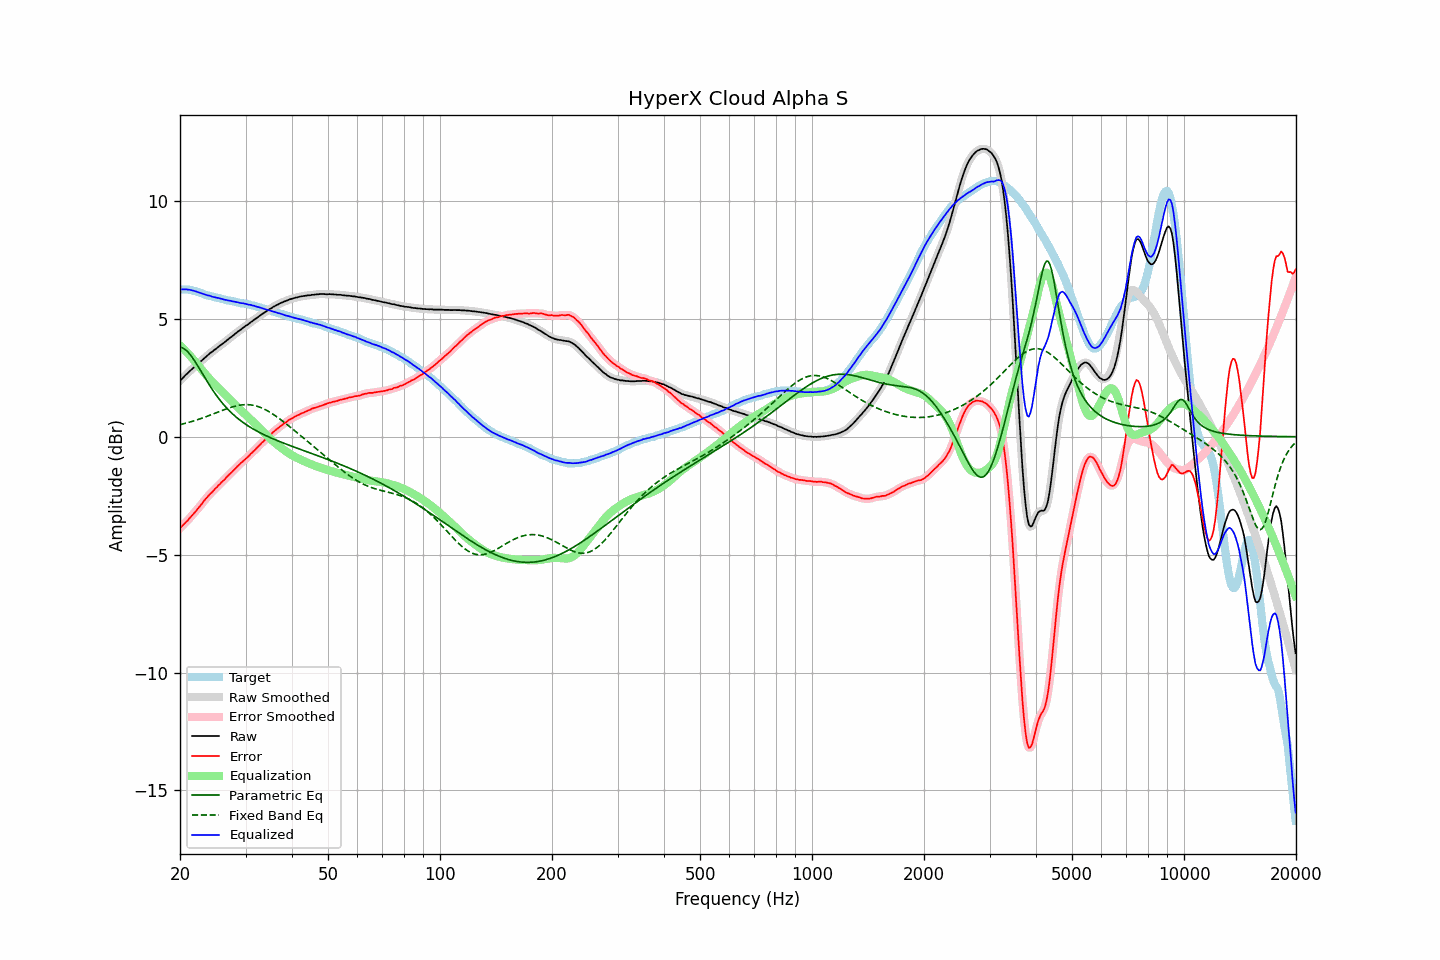

The table this chart was drawn from, first rows:
frequency, raw, error, smoothed, error_smoothed, equalization, parametric_eq, fixed_band_eq, equalized_raw, equalized_smoothed, target
20.00, 2.37, -3.88, 2.37, -3.88, 3.88, 3.80, 0.51, 6.25, 6.25, 6.25
20.20, 2.44, -3.81, 2.44, -3.81, 3.81, 3.78, 0.53, 6.25, 6.25, 6.25
20.40, 2.51, -3.74, 2.51, -3.74, 3.74, 3.75, 0.55, 6.25, 6.25, 6.25
20.61, 2.58, -3.67, 2.58, -3.67, 3.67, 3.71, 0.56, 6.25, 6.25, 6.25
20.81, 2.65, -3.60, 2.65, -3.60, 3.60, 3.66, 0.58, 6.25, 6.25, 6.25
21.02, 2.71, -3.54, 2.72, -3.53, 3.53, 3.59, 0.60, 6.24, 6.24, 6.25
21.23, 2.78, -3.45, 2.78, -3.45, 3.45, 3.51, 0.62, 6.23, 6.23, 6.23
21.44, 2.84, -3.38, 2.84, -3.38, 3.38, 3.42, 0.64, 6.22, 6.22, 6.22
21.66, 2.90, -3.30, 2.90, -3.30, 3.30, 3.33, 0.66, 6.20, 6.20, 6.20
21.87, 2.96, -3.22, 2.96, -3.22, 3.22, 3.23, 0.68, 6.18, 6.18, 6.18
22.09, 3.02, -3.15, 3.02, -3.14, 3.14, 3.12, 0.70, 6.16, 6.16, 6.17
22.31, 3.08, -3.06, 3.08, -3.06, 3.06, 3.01, 0.73, 6.14, 6.14, 6.14
22.54, 3.14, -2.98, 3.14, -2.98, 2.97, 2.90, 0.75, 6.11, 6.12, 6.12
22.76, 3.20, -2.90, 3.20, -2.89, 2.89, 2.79, 0.77, 6.09, 6.09, 6.10
22.99, 3.26, -2.81, 3.26, -2.81, 2.81, 2.67, 0.80, 6.07, 6.07, 6.07
23.22, 3.32, -2.72, 3.32, -2.72, 2.72, 2.56, 0.82, 6.04, 6.04, 6.04
23.45, 3.38, -2.63, 3.38, -2.63, 2.64, 2.44, 0.85, 6.02, 6.02, 6.01
23.69, 3.44, -2.56, 3.44, -2.55, 2.56, 2.33, 0.87, 6.00, 6.01, 6.00
23.92, 3.50, -2.48, 3.50, -2.48, 2.48, 2.22, 0.90, 5.99, 5.99, 5.98
24.16, 3.56, -2.41, 3.56, -2.41, 2.41, 2.12, 0.92, 5.97, 5.97, 5.97
24.40, 3.60, -2.35, 3.61, -2.34, 2.34, 2.01, 0.95, 5.94, 5.95, 5.95
24.65, 3.66, -2.27, 3.66, -2.27, 2.27, 1.91, 0.98, 5.93, 5.93, 5.93
24.89, 3.71, -2.20, 3.71, -2.20, 2.20, 1.81, 1.00, 5.91, 5.91, 5.91
25.14, 3.76, -2.14, 3.77, -2.13, 2.13, 1.72, 1.03, 5.89, 5.90, 5.90
25.39, 3.82, -2.06, 3.82, -2.06, 2.06, 1.63, 1.06, 5.89, 5.88, 5.88
25.65, 3.87, -2.00, 3.87, -1.99, 1.99, 1.54, 1.08, 5.86, 5.86, 5.87
25.91, 3.92, -1.92, 3.92, -1.93, 1.92, 1.46, 1.11, 5.85, 5.85, 5.84
26.16, 3.97, -1.86, 3.97, -1.86, 1.86, 1.38, 1.14, 5.83, 5.83, 5.83
26.43, 4.02, -1.80, 4.02, -1.79, 1.79, 1.30, 1.16, 5.81, 5.81, 5.82
26.69, 4.08, -1.71, 4.08, -1.72, 1.72, 1.22, 1.19, 5.80, 5.80, 5.79
26.96, 4.13, -1.65, 4.13, -1.65, 1.65, 1.15, 1.21, 5.78, 5.78, 5.78
27.23, 4.19, -1.58, 4.19, -1.58, 1.58, 1.08, 1.23, 5.77, 5.77, 5.77
27.50, 4.24, -1.52, 4.24, -1.52, 1.51, 1.01, 1.25, 5.75, 5.75, 5.76
27.77, 4.29, -1.45, 4.30, -1.45, 1.44, 0.95, 1.27, 5.74, 5.74, 5.74
28.05, 4.35, -1.38, 4.35, -1.38, 1.38, 0.89, 1.29, 5.73, 5.73, 5.73
28.33, 4.40, -1.31, 4.40, -1.31, 1.31, 0.83, 1.31, 5.71, 5.71, 5.71
28.62, 4.46, -1.24, 4.45, -1.24, 1.24, 0.77, 1.32, 5.70, 5.70, 5.70
28.90, 4.50, -1.18, 4.50, -1.17, 1.18, 0.72, 1.34, 5.68, 5.68, 5.68
29.19, 4.55, -1.11, 4.56, -1.11, 1.11, 0.67, 1.35, 5.67, 5.67, 5.66
29.48, 4.61, -1.05, 4.61, -1.05, 1.05, 0.62, 1.35, 5.66, 5.66, 5.66
29.78, 4.66, -0.99, 4.66, -0.99, 0.99, 0.57, 1.36, 5.65, 5.65, 5.65
30.08, 4.71, -0.93, 4.71, -0.93, 0.93, 0.52, 1.36, 5.64, 5.63, 5.64
30.38, 4.75, -0.87, 4.76, -0.87, 0.86, 0.48, 1.36, 5.61, 5.62, 5.62
30.68, 4.80, -0.81, 4.80, -0.80, 0.80, 0.43, 1.36, 5.60, 5.60, 5.61
30.99, 4.86, -0.72, 4.85, -0.73, 0.73, 0.39, 1.35, 5.59, 5.59, 5.58
31.30, 4.90, -0.67, 4.91, -0.67, 0.67, 0.35, 1.34, 5.57, 5.57, 5.57
31.61, 4.96, -0.60, 4.96, -0.60, 0.60, 0.31, 1.33, 5.56, 5.55, 5.56
31.93, 5.00, -0.54, 5.00, -0.53, 0.53, 0.27, 1.31, 5.53, 5.53, 5.54
32.24, 5.05, -0.46, 5.05, -0.46, 0.46, 0.23, 1.29, 5.51, 5.51, 5.51
32.57, 5.10, -0.39, 5.10, -0.39, 0.39, 0.20, 1.27, 5.49, 5.49, 5.49
32.89, 5.15, -0.33, 5.15, -0.32, 0.32, 0.16, 1.24, 5.48, 5.48, 5.48
33.22, 5.20, -0.25, 5.20, -0.26, 0.26, 0.13, 1.22, 5.46, 5.46, 5.45
33.55, 5.24, -0.20, 5.24, -0.19, 0.19, 0.09, 1.19, 5.43, 5.43, 5.44
33.89, 5.29, -0.12, 5.29, -0.12, 0.12, 0.06, 1.15, 5.41, 5.41, 5.41
34.23, 5.33, -0.06, 5.33, -0.06, 0.06, 0.03, 1.12, 5.39, 5.39, 5.39
34.57, 5.38, 0.01, 5.38, 0.01, -0.01, -0.00, 1.08, 5.37, 5.37, 5.37
34.92, 5.42, 0.07, 5.42, 0.07, -0.07, -0.03, 1.04, 5.35, 5.35, 5.35
35.27, 5.46, 0.13, 5.47, 0.14, -0.13, -0.06, 0.99, 5.33, 5.33, 5.33
35.62, 5.51, 0.20, 5.51, 0.20, -0.19, -0.09, 0.95, 5.32, 5.31, 5.31
35.97, 5.54, 0.25, 5.54, 0.25, -0.25, -0.12, 0.90, 5.29, 5.29, 5.29
... 635 more rows
